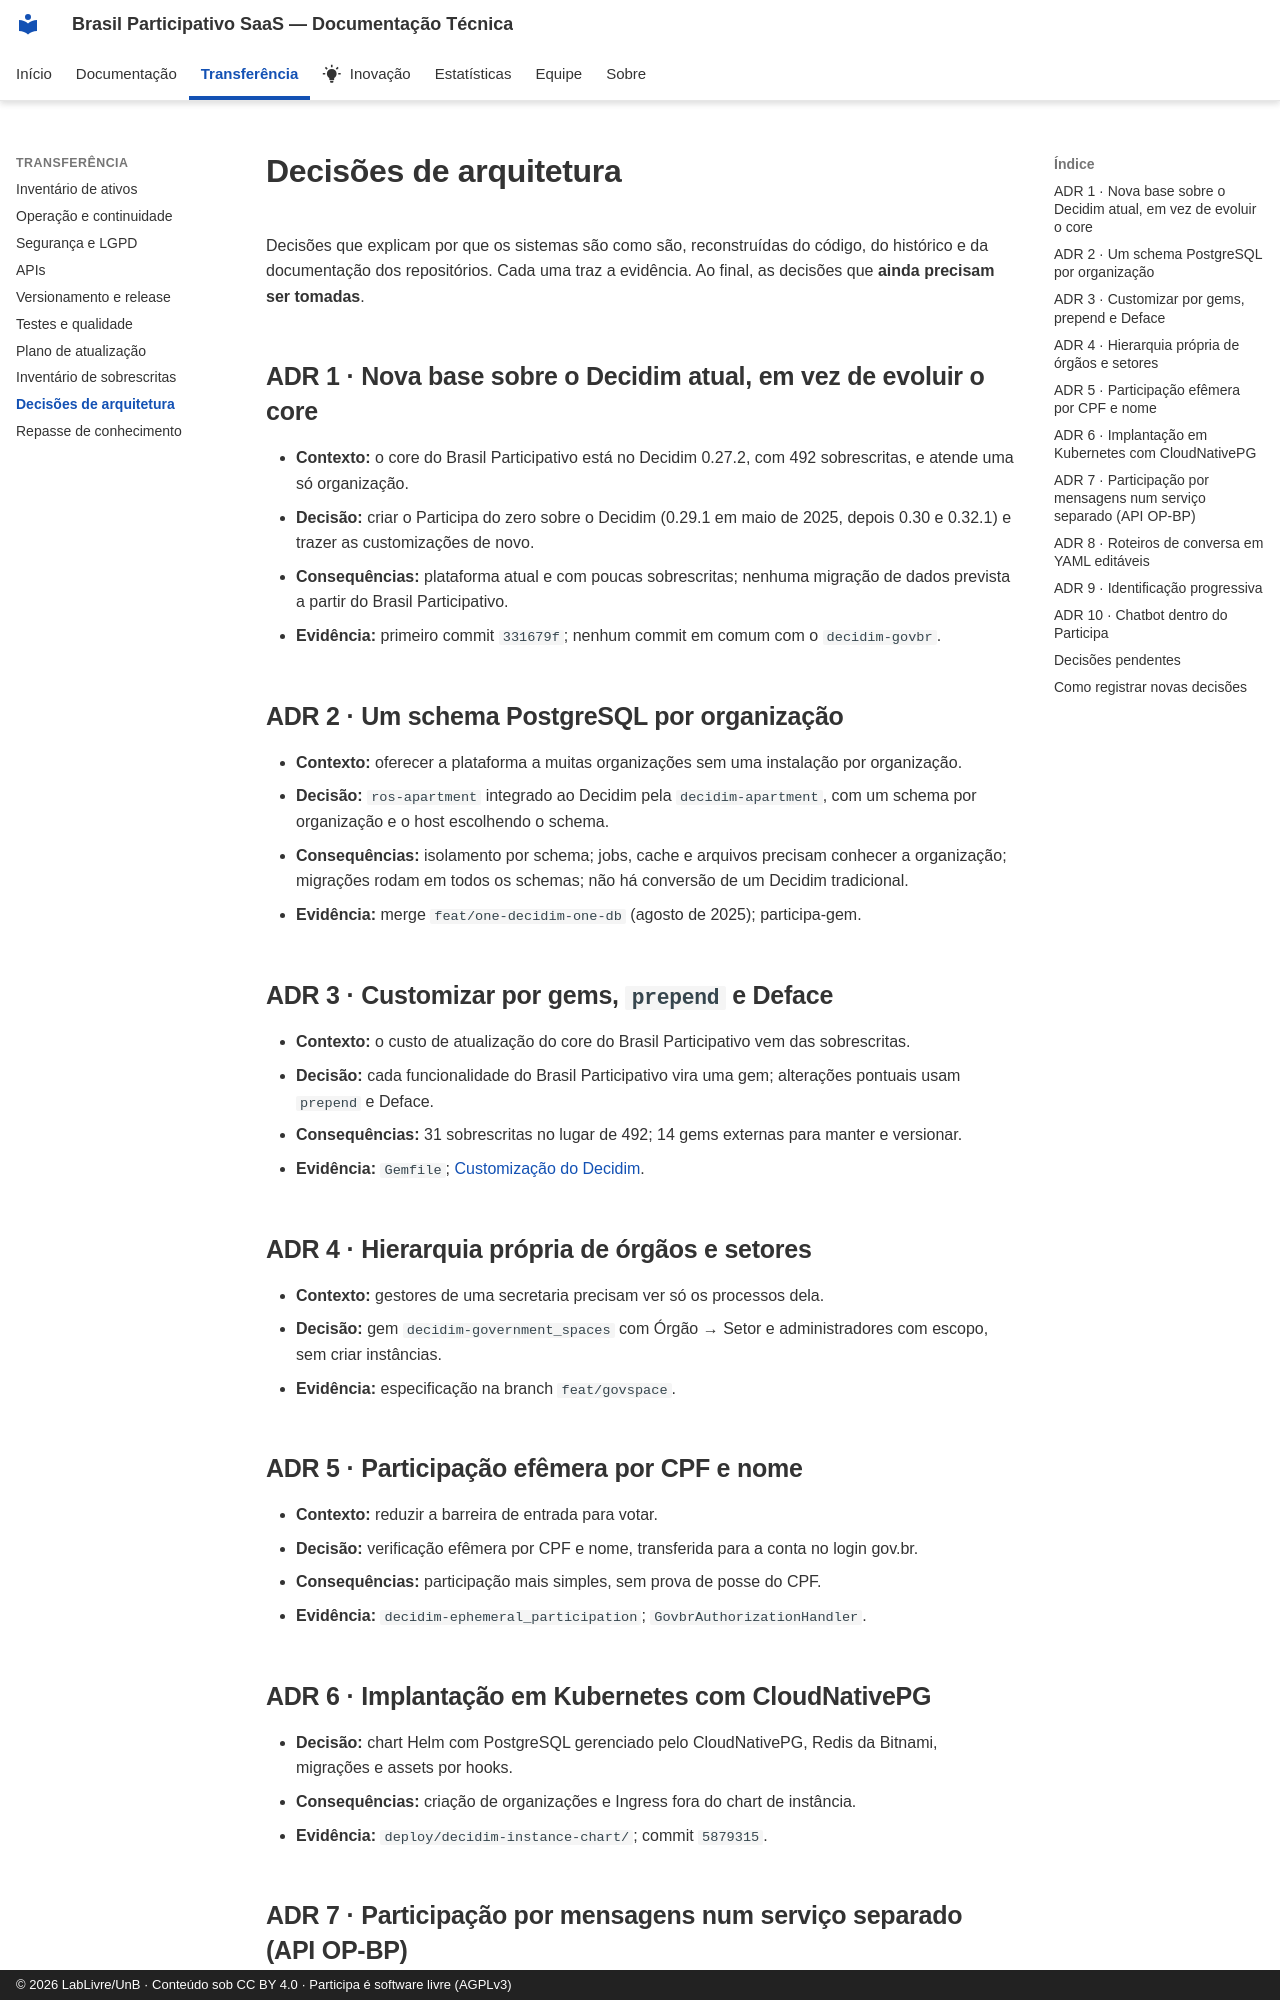

repository: RochaCarla/doc-saas-bp · page: transferencia/decisoes/index.html · generator: mkdocs · copyright: © 2026 LabLivre/UnB · Conteúdo sob CC BY 4.0 · Participa é software livre (AGPLv3)

# Decisões de arquitetura

Decisões que explicam por que os sistemas são como são, reconstruídas do código, do histórico e da documentação dos repositórios. Cada uma traz a evidência. Ao final, as decisões que **ainda precisam ser tomadas**.

## ADR 1 · Nova base sobre o Decidim atual, em vez de evoluir o core

- **Contexto:** o core do Brasil Participativo está no Decidim 0.27.2, com 492 sobrescritas, e atende uma só organização.
- **Decisão:** criar o Participa do zero sobre o Decidim (0.29.1 em maio de 2025, depois 0.30 e 0.32.1) e trazer as customizações de novo.
- **Consequências:** plataforma atual e com poucas sobrescritas; nenhuma migração de dados prevista a partir do Brasil Participativo.
- **Evidência:** primeiro commit `331679f`; nenhum commit em comum com o `decidim-govbr`.

## ADR 2 · Um schema PostgreSQL por organização

- **Contexto:** oferecer a plataforma a muitas organizações sem uma instalação por organização.
- **Decisão:** `ros-apartment` integrado ao Decidim pela `decidim-apartment`, com um schema por organização e o host escolhendo o schema.
- **Consequências:** isolamento por schema; jobs, cache e arquivos precisam conhecer a organização; migrações rodam em todos os schemas; não há conversão de um Decidim tradicional.
- **Evidência:** merge `feat/one-decidim-one-db` (agosto de 2025); participa-gem.

## ADR 3 · Customizar por gems, `prepend` e Deface

- **Contexto:** o custo de atualização do core do Brasil Participativo vem das sobrescritas.
- **Decisão:** cada funcionalidade do Brasil Participativo vira uma gem; alterações pontuais usam `prepend` e Deface.
- **Consequências:** 31 sobrescritas no lugar de 492; 14 gems externas para manter e versionar.
- **Evidência:** `Gemfile`; [Customização do Decidim](../participa/customizacao.md).

## ADR 4 · Hierarquia própria de órgãos e setores

- **Contexto:** gestores de uma secretaria precisam ver só os processos dela.
- **Decisão:** gem `decidim-government_spaces` com Órgão → Setor e administradores com escopo, sem criar instâncias.
- **Evidência:** especificação na branch `feat/govspace`.

## ADR 5 · Participação efêmera por CPF e nome

- **Contexto:** reduzir a barreira de entrada para votar.
- **Decisão:** verificação efêmera por CPF e nome, transferida para a conta no login gov.br.
- **Consequências:** participação mais simples, sem prova de posse do CPF.
- **Evidência:** `decidim-ephemeral_participation`; `GovbrAuthorizationHandler`.

## ADR 6 · Implantação em Kubernetes com CloudNativePG

- **Decisão:** chart Helm com PostgreSQL gerenciado pelo CloudNativePG, Redis da Bitnami, migrações e assets por hooks.
- **Consequências:** criação de organizações e Ingress fora do chart de instância.
- **Evidência:** `deploy/decidim-instance-chart/`; commit `5879315`.
